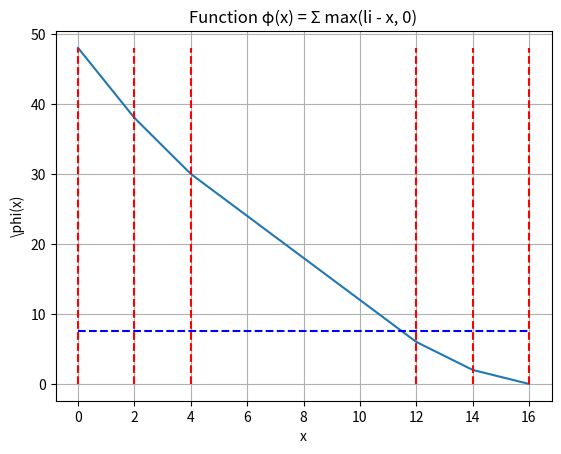

This chart was generated by the following Python code:
import matplotlib.pyplot as plt
import numpy as np

l = [0,2,4,12,14,16]

def f(x):
    return sum([np.maximum(n-x,0) for n in l])


l_sorted = sorted(l, reverse=True)
l_cum_sum = np.cumsum(l_sorted)
frac = [l_sorted[i] > (sum-7.5)/(i+1) for i, sum in enumerate(l_cum_sum)]

k = max([i for i, val in enumerate(frac) if val])

print("k:", k)

x = np.linspace(0,16,100)
y = [f(xi) for xi in x]


plt.plot(x,y)
plt.xlabel('x')
plt.ylabel('\phi(x)')
plt.title('Function φ(x) = Σ max(li - x, 0)')

plt.vlines(l, ymin=0, ymax=max(y), colors='r', linestyles='dashed', label='li values')
plt.hlines(7.5, xmin=0, xmax=16, colors='b', linestyles='dashed', label='u = 7.5')

plt.grid()
plt.show()

print("Sorted l:", l_sorted)
print("Cumulative sums:", l_cum_sum)
print("Fractions:", frac)
